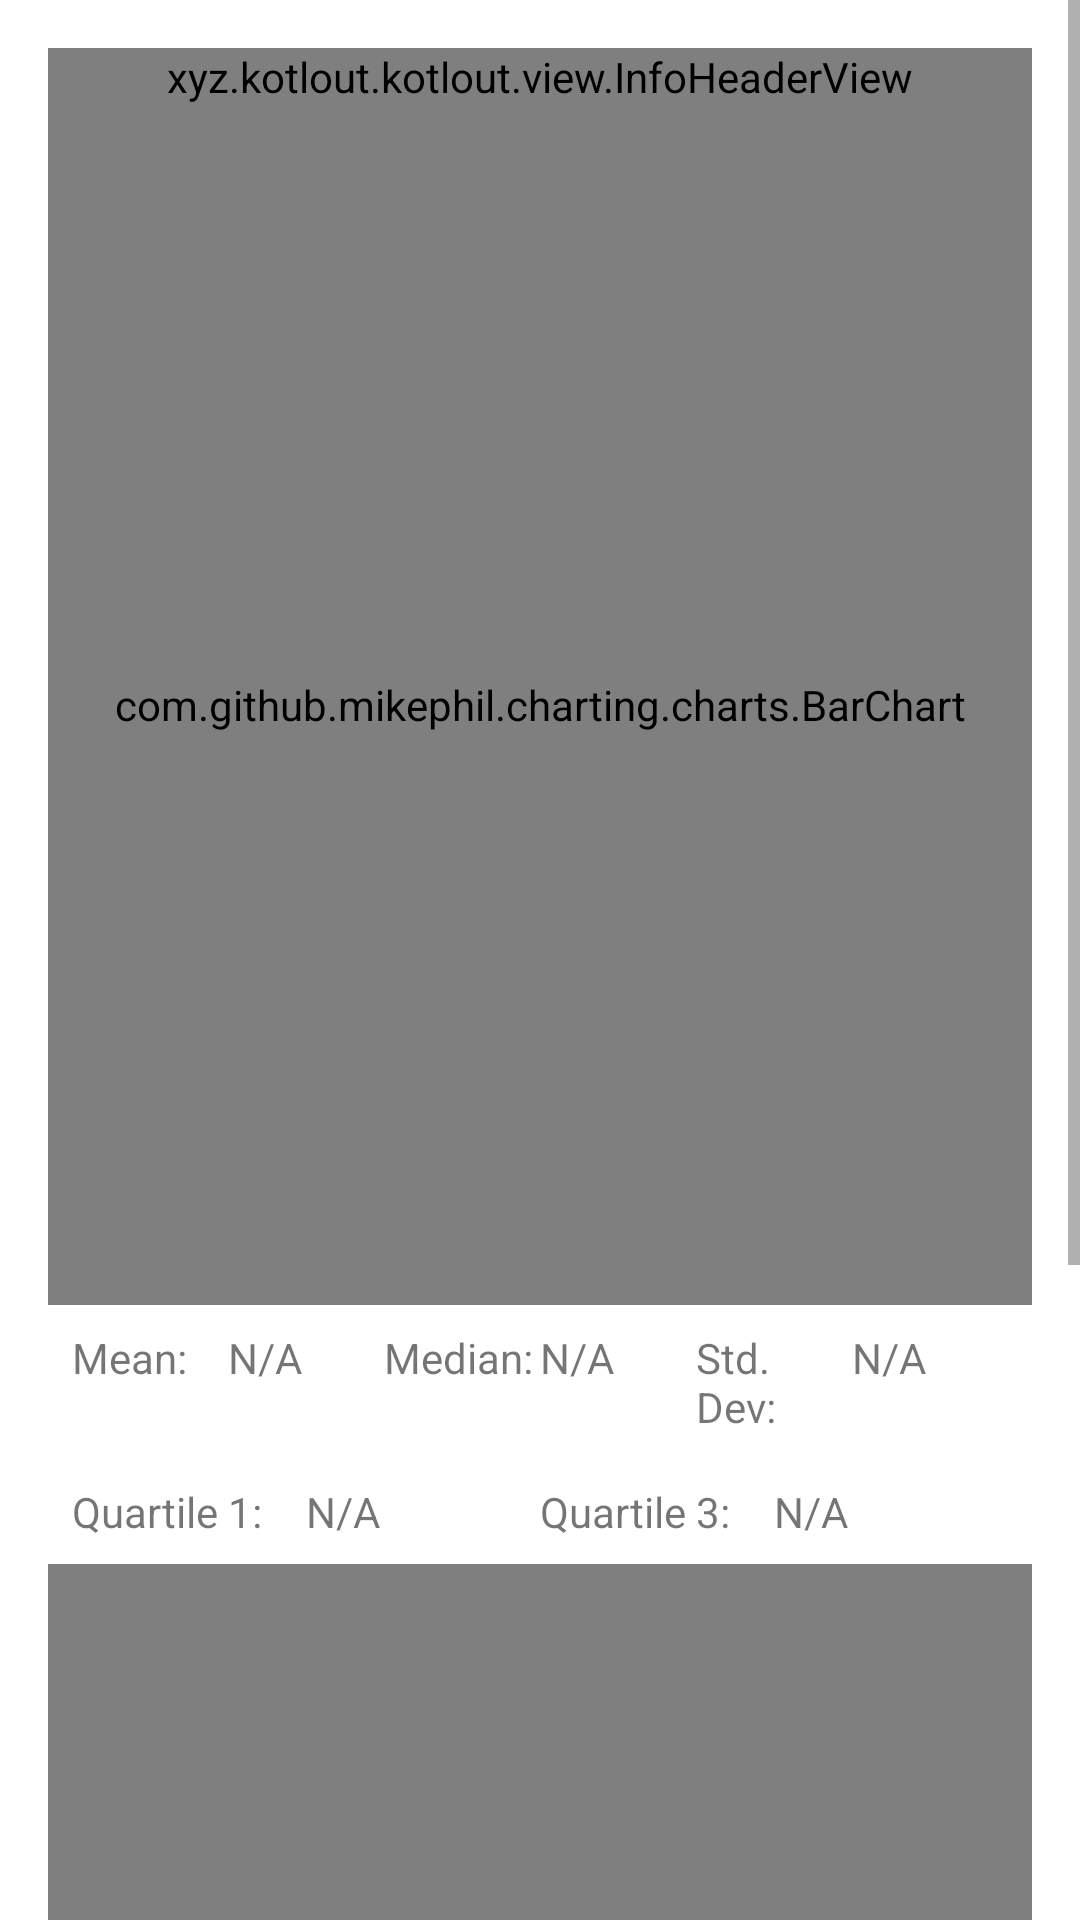

Write the Android layout XML for this screen, with the resource values it uses.
<!-- AndroidManifest.xml: application theme Theme.Kotlout -->
<!-- res/layout/fragment_experiment_info.xml -->
<?xml version="1.0" encoding="utf-8"?>
<ScrollView xmlns:android="http://schemas.android.com/apk/res/android"
  xmlns:tools="http://schemas.android.com/tools"
  android:layout_width="match_parent"
  android:layout_height="match_parent"
  android:fillViewport="true"
  tools:context=".view.fragment.ExperimentInfoFragment">
  <LinearLayout
    android:layout_width="match_parent"
    android:layout_height="wrap_content"
    android:layout_margin="16dp"
    android:orientation="vertical">

    <xyz.kotlout.kotlout.view.InfoHeaderView
      android:id="@+id/ihv_experiment_info"
      android:layout_width="match_parent"
      android:layout_height="wrap_content" />

    <com.github.mikephil.charting.charts.BarChart
      android:id="@+id/histogram"
      android:layout_width="match_parent"
      android:layout_height="400dp"
      android:background="@android:color/white" />

    <LinearLayout
      android:layout_width="match_parent"
      android:layout_height="wrap_content"
      android:orientation="vertical">
      <LinearLayout
        android:layout_width="match_parent"
        android:layout_height="wrap_content"
        android:layout_margin="8dp"
        android:orientation="horizontal">
        <TextView
          android:layout_width="0dp"
          android:layout_height="wrap_content"
          android:layout_weight="1"
          android:text="@string/mean" />

        <TextView
          android:id="@+id/mean_text_view"
          android:layout_width="0dp"
          android:layout_height="wrap_content"
          android:layout_weight="1"
          android:text="@string/n_a" />

        <TextView
          android:layout_width="0dp"
          android:layout_height="wrap_content"
          android:layout_weight="1"
          android:text="@string/median" />

        <TextView
          android:id="@+id/median_text_view"
          android:layout_width="0dp"
          android:layout_height="wrap_content"
          android:layout_weight="1"
          android:text="@string/n_a" />

        <TextView
          android:layout_width="0dp"
          android:layout_height="wrap_content"
          android:layout_weight="1"
          android:text="@string/std_dev" />

        <TextView
          android:id="@+id/std_dev_text_view"
          android:layout_width="0dp"
          android:layout_height="wrap_content"
          android:layout_weight="1"
          android:text="@string/n_a" />
      </LinearLayout>
      <LinearLayout
        android:layout_width="match_parent"
        android:layout_height="wrap_content"
        android:layout_margin="8dp"
        android:orientation="horizontal">
        <TextView
          android:layout_width="0dp"
          android:layout_height="wrap_content"
          android:layout_weight="1"
          android:text="@string/quartile_1" />

        <TextView
          android:id="@+id/q1_text_view"
          android:layout_width="0dp"
          android:layout_height="wrap_content"
          android:layout_weight="1"
          android:text="@string/n_a" />

        <TextView
          android:layout_width="0dp"
          android:layout_height="wrap_content"
          android:layout_weight="1"
          android:text="@string/quartile_3" />

        <TextView
          android:id="@+id/q3_text_view"
          android:layout_width="0dp"
          android:layout_height="wrap_content"
          android:layout_weight="1"
          android:text="@string/n_a" />
      </LinearLayout>
    </LinearLayout>

    <com.github.mikephil.charting.charts.BarChart
      android:id="@+id/trialInfo"
      android:layout_width="match_parent"
      android:layout_height="400dp"
      android:layout_marginBottom="50dp"
      android:background="@android:color/white" />
  </LinearLayout>

</ScrollView>
<!-- resources referenced by this layout -->
<resources>
  <string name="mean">Mean:</string>
  <string name="median">Median:</string>
  <string name="n_a">N/A</string>
  <string name="quartile_1">Quartile 1:</string>
  <string name="quartile_3">Quartile 3:</string>
  <string name="std_dev">Std. Dev:</string>
  <style name="Theme.Kotlout" parent="Theme.MaterialComponents.DayNight.DarkActionBar">
      
      <item name="colorPrimary">@color/purple_500</item>
      <item name="colorPrimaryVariant">@color/purple_700</item>
      <item name="colorOnPrimary">@color/white</item>
      
      <item name="colorSecondary">@color/teal_200</item>
      <item name="colorSecondaryVariant">@color/teal_700</item>
      <item name="colorOnSecondary">@color/black</item>
      
      <item name="android:statusBarColor" tools:targetApi="l">?attr/colorPrimaryVariant</item>
      
    </style>
  <color name="purple_500">#9C27B0</color>
  <color name="purple_700">#7B1FA2</color>
  <color name="white">#FFFFFFFF</color>
  <color name="teal_200">#80CBC4</color>
  <color name="teal_700">#00796B</color>
  <color name="black">#FF000000</color>
</resources>
